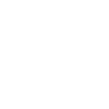
t = 0.00 s
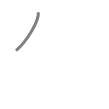
t = 0.50 s
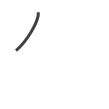
t = 0.75 s
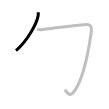
t = 1.25 s
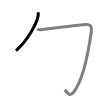
t = 1.50 s
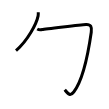
t = 2.00 s

The animated SVG that drew these frames (rendered in a browser with its animation timeline set to each time). Animation: 2 SMIL elements (animate=2); one cycle of 2.00 s.

<svg width="109px" height="109px" viewBox="0 0 px 109px" xmlns="http://www.w3.org/2000/svg" xmlns:xlink="http://www.w3.org/1999/xlink" xml:space="preserve" version="1.1"  baseProfile="full">
<path d="M38.25,12.25c0.06,0.9,0.13,2.33-0.13,3.63C36.61,23.54,27.91,40.34,16,50.63" style="fill:none;stroke:black;stroke-width:3;opacity:0">
  <animate attributeType="CSS" attributeName="opacity" from="0" to="1" begin="0s" dur="1s" repeatCount="0" fill="freeze" />
</path>
<path d="M37.25,29c1.25,0.75,3,1,5,0.5S81,24.75,86,24.5s6,2.5,5.25,7.75s-6.5,45.5-17.5,59.75c-3.3,4.28-5.25,2.5-9-2.25" style="fill:none;stroke:black;stroke-width:3;opacity:0">
  <animate attributeType="CSS" attributeName="opacity" from="0" to="1" begin="1s" dur="1s" repeatCount="0" fill="freeze" />
</path>
</svg>
